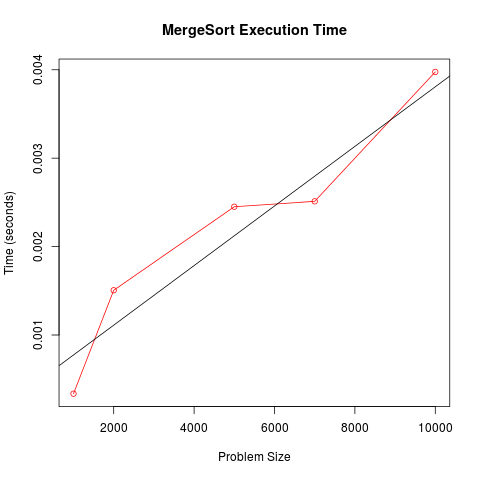

Values plotted in this chart, from the file beside it:
ProblemSize, ExecutionTime
1000, 0.000336
2000, 0.001506
5000, 0.002451
7000, 0.002512
10000, 0.003976
